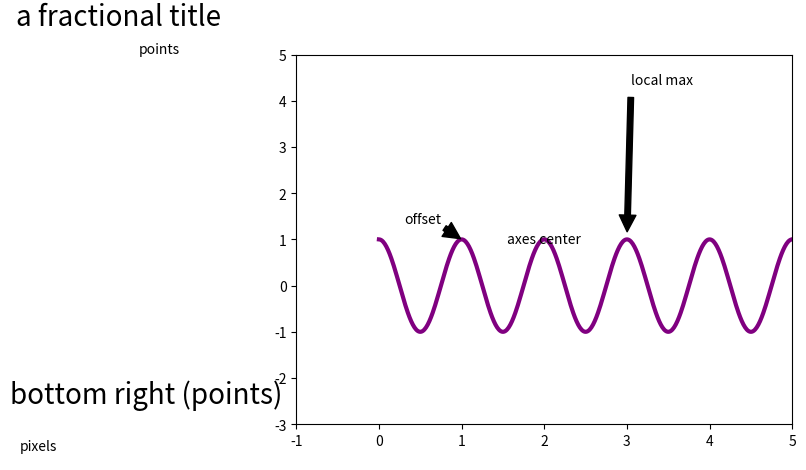
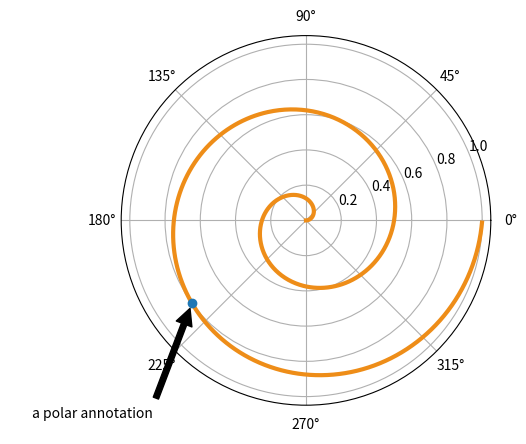
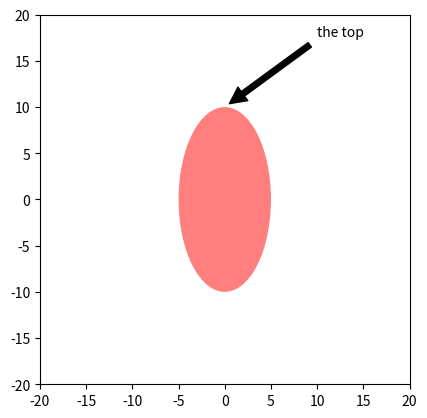

Write Python code to recreate these figures, in order.
"""
Some examples of how to annotate points in figures.  You specify an
annotation point xy=(x,y) and a text point xytext=(x,y) for the
annotated points and text location, respectively.  Optionally, you can
specify the coordinate system of xy and xytext with one of the
following strings for xycoords and textcoords (default is 'data')


  'figure points'   : points from the lower left corner of the figure
  'figure pixels'   : pixels from the lower left corner of the figure
  'figure fraction' : 0,0 is lower left of figure and 1,1 is upper, right
  'axes points'     : points from lower left corner of axes
  'axes pixels'     : pixels from lower left corner of axes
  'axes fraction'   : 0,0 is lower left of axes and 1,1 is upper right
  'offset points'   : Specify an offset (in points) from the xy value
  'data'            : use the axes data coordinate system

Optionally, you can specify arrow properties which draws and arrow
from the text to the annotated point by giving a dictionary of arrow
properties

Valid keys are

          width : the width of the arrow in points
          frac  : the fraction of the arrow length occupied by the head
          headwidth : the width of the base of the arrow head in points
          shrink : move the tip and base some percent away from the
                   annotated point and text
          any key for matplotlib.patches.polygon  (eg facecolor)

For physical coordinate systems (points or pixels) the origin is the
(bottom, left) of the figure or axes.  If the value is negative,
however, the origin is from the (right, top) of the figure or axes,
analogous to negative indexing of sequences.
"""


from matplotlib.pyplot import figure, show
from matplotlib.patches import Ellipse
import numpy as np


if 1:
    # if only one location is given, the text and xypoint being
    # annotated are assumed to be the same
    fig = figure()
    ax = fig.add_subplot(111, autoscale_on=False, xlim=(-1, 5), ylim=(-3, 5))

    t = np.arange(0.0, 5.0, 0.01)
    s = np.cos(2 * np.pi * t)
    line, = ax.plot(t, s, lw=3, color='purple')

    ax.annotate('axes center', xy=(.5, .5), xycoords='axes fraction',
                horizontalalignment='center', verticalalignment='center')

    ax.annotate('pixels', xy=(20, 20), xycoords='figure pixels')

    ax.annotate('points', xy=(100, 300), xycoords='figure points')

    ax.annotate('offset', xy=(1, 1), xycoords='data',
                xytext=(-15, 10), textcoords='offset points',
                arrowprops=dict(facecolor='black', shrink=0.05),
                horizontalalignment='right', verticalalignment='bottom',
                )

    ax.annotate('local max', xy=(3, 1), xycoords='data',
                xytext=(0.8, 0.95), textcoords='axes fraction',
                arrowprops=dict(facecolor='black', shrink=0.05),
                horizontalalignment='right', verticalalignment='top',
                )

    ax.annotate('a fractional title', xy=(.025, .975),
                xycoords='figure fraction',
                horizontalalignment='left', verticalalignment='top',
                fontsize=20)

    # use negative points or pixels to specify from right, top -10, 10
    # is 10 points to the left of the right side of the axes and 10
    # points above the bottom
    ax.annotate('bottom right (points)', xy=(-10, 10),
                xycoords='axes points',
                horizontalalignment='right', verticalalignment='bottom',
                fontsize=20)


if 1:
    # you can specify the xypoint and the xytext in different
    # positions and coordinate systems, and optionally turn on a
    # connecting line and mark the point with a marker.  Annotations
    # work on polar axes too.  In the example below, the xy point is
    # in native coordinates (xycoords defaults to 'data').  For a
    # polar axes, this is in (theta, radius) space.  The text in this
    # example is placed in the fractional figure coordinate system.
    # Text keyword args like horizontal and vertical alignment are
    # respected
    fig = figure()
    ax = fig.add_subplot(111, polar=True)
    r = np.arange(0, 1, 0.001)
    theta = 2 * 2 * np.pi * r
    line, = ax.plot(theta, r, color='#ee8d18', lw=3)

    ind = 800
    thisr, thistheta = r[ind], theta[ind]
    ax.plot([thistheta], [thisr], 'o')
    ax.annotate('a polar annotation',
                xy=(thistheta, thisr),  # theta, radius
                xytext=(0.05, 0.05),  # fraction, fraction
                textcoords='figure fraction',
                arrowprops=dict(facecolor='black', shrink=0.05),
                horizontalalignment='left',
                verticalalignment='bottom',
                )


if 1:
    # You can also use polar notation on a cartesian axes.  Here the
    # native coordinate system ('data') is cartesian, so you need to
    # specify the xycoords and textcoords as 'polar' if you want to
    # use (theta, radius)

    el = Ellipse((0, 0), 10, 20, facecolor='r', alpha=0.5)

    fig = figure()
    ax = fig.add_subplot(111, aspect='equal')
    ax.add_artist(el)
    el.set_clip_box(ax.bbox)
    ax.annotate('the top',
                xy=(np.pi / 2., 10.),  # theta, radius
                xytext=(np.pi / 3, 20.),  # theta, radius
                xycoords='polar',
                textcoords='polar',
                arrowprops=dict(facecolor='black', shrink=0.05),
                horizontalalignment='left',
                verticalalignment='bottom',
                clip_on=True,  # clip to the axes bounding box
     )

    ax.set_xlim(-20, 20)
    ax.set_ylim(-20, 20)

show()
